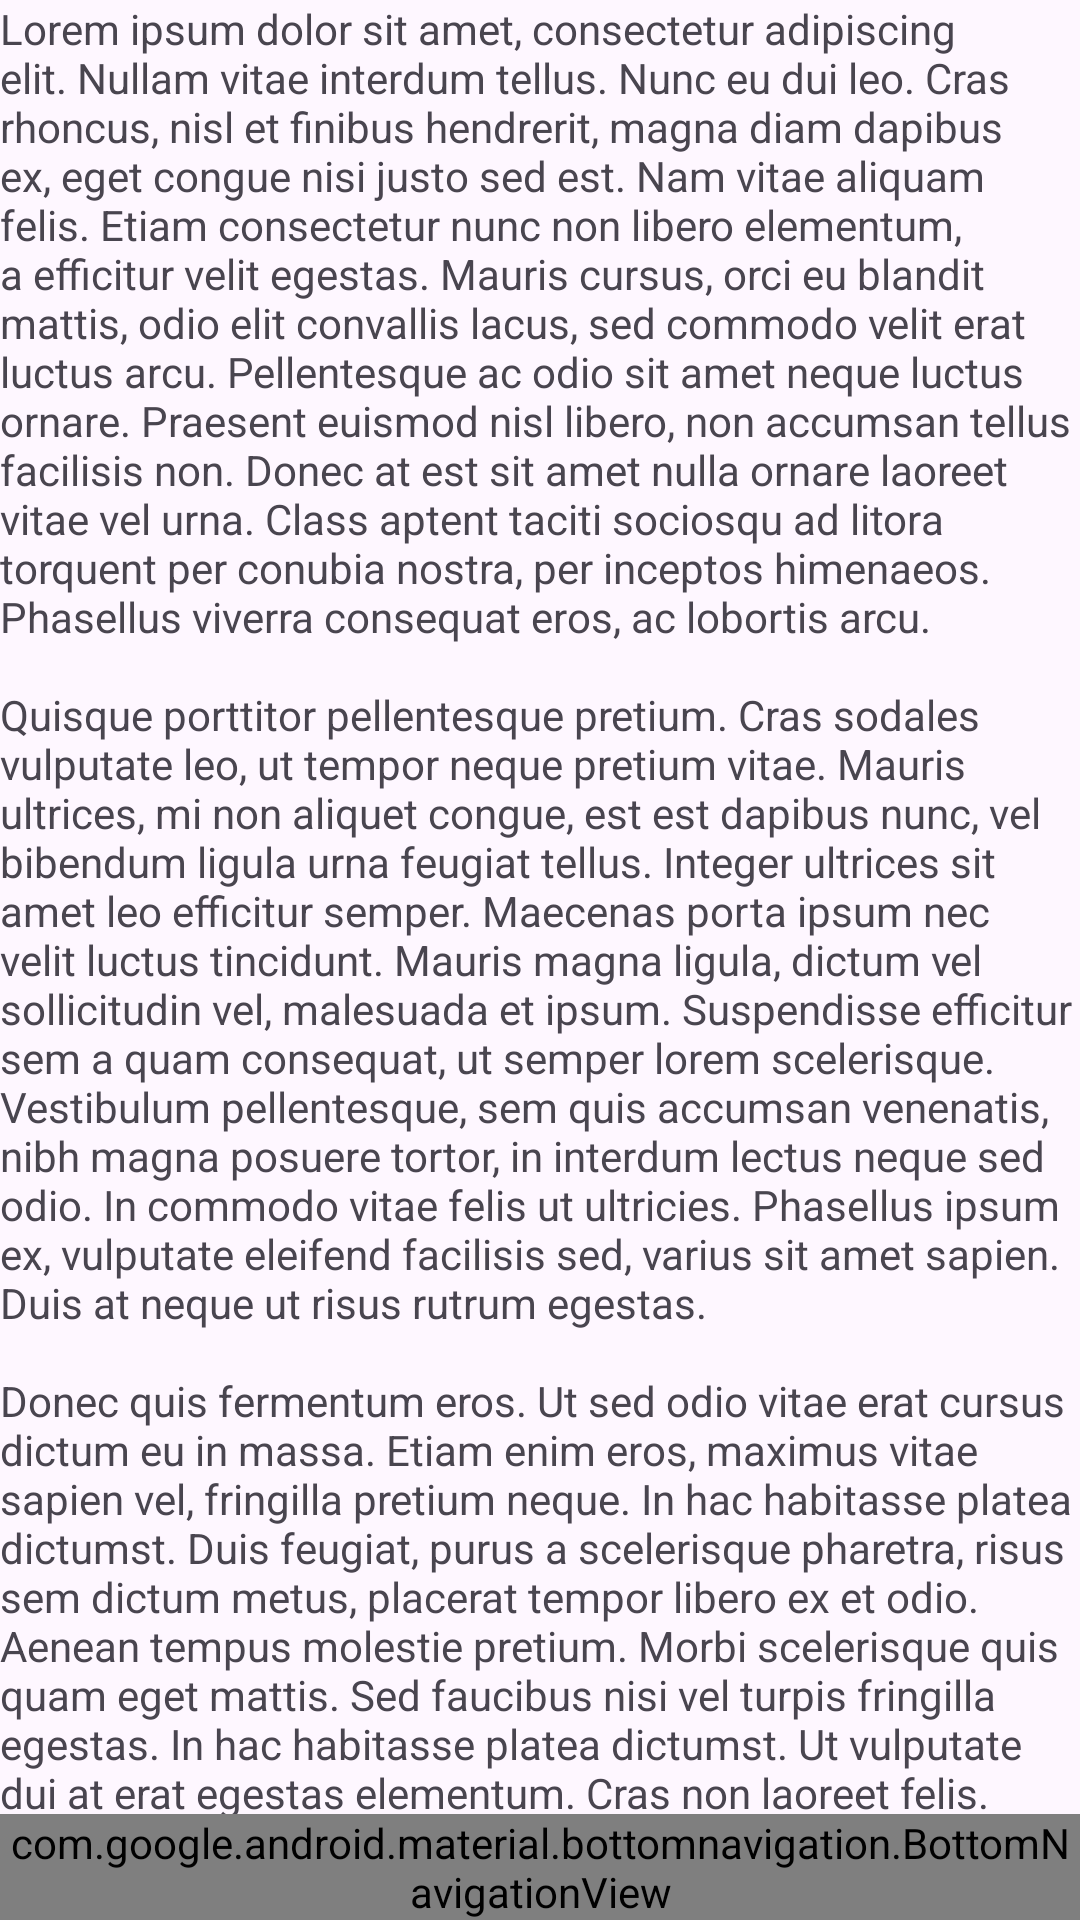

The Android layout XML behind this screen, and the referenced resources:
<!-- AndroidManifest.xml: application theme Theme.MaterialButtons -->
<!-- res/layout/activity_bottom_bar.xml -->
<?xml version="1.0" encoding="utf-8"?>
<androidx.constraintlayout.widget.ConstraintLayout xmlns:android="http://schemas.android.com/apk/res/android"
    xmlns:app="http://schemas.android.com/apk/res-auto"
    xmlns:tools="http://schemas.android.com/tools"
    android:layout_width="match_parent"
    android:layout_height="match_parent"
    tools:context=".bottom_nav_bar.BottomBarActivity">

    <androidx.core.widget.NestedScrollView
        android:id="@+id/nested_main_content"
        android:layout_width="match_parent"
        android:layout_height="0dp"
        app:layout_constraintBottom_toTopOf="@+id/bottom_navigation"
        app:layout_constraintEnd_toEndOf="parent"
        app:layout_constraintHorizontal_bias="0.5"
        app:layout_constraintStart_toStartOf="parent"
        app:layout_constraintTop_toTopOf="parent">

        <LinearLayout
            android:layout_width="match_parent"
            android:layout_height="wrap_content"
            android:orientation="vertical">

            <TextView
                android:layout_width="match_parent"
                android:layout_height="wrap_content"
                android:text="@string/lorem" />

            <TextView
                android:layout_width="match_parent"
                android:layout_height="wrap_content"
                android:text="@string/lorem" />

            <TextView
                android:layout_width="match_parent"
                android:layout_height="wrap_content"
                android:text="@string/lorem" />
        </LinearLayout>
    </androidx.core.widget.NestedScrollView>

    <com.google.android.material.bottomnavigation.BottomNavigationView
        android:id="@+id/bottom_navigation"
        android:layout_width="match_parent"
        android:layout_height="wrap_content"
        app:labelVisibilityMode="labeled"
        app:itemActiveIndicatorStyle="@style/bottomNavIndicator"
        app:layout_constraintBottom_toBottomOf="parent"
        app:layout_constraintEnd_toEndOf="parent"
        app:layout_constraintHorizontal_bias="0.5"
        app:layout_constraintStart_toStartOf="parent"
        app:menu="@menu/nav_menu" />

</androidx.constraintlayout.widget.ConstraintLayout>
<!-- resources referenced by this layout -->
<resources>
  <string name="lorem">Lorem ipsum dolor sit amet, consectetur adipiscing elit. Nullam vitae interdum tellus. Nunc eu dui leo. Cras rhoncus, nisl et finibus hendrerit, magna diam dapibus ex, eget congue nisi justo sed est. Nam vitae aliquam felis. Etiam consectetur nunc non libero elementum, a efficitur velit egestas. Mauris cursus, orci eu blandit mattis, odio elit convallis lacus, sed commodo velit erat luctus arcu. Pellentesque ac odio sit amet neque luctus ornare. Praesent euismod nisl libero, non accumsan tellus facilisis non. Donec at est sit amet nulla ornare laoreet vitae vel urna. Class aptent taciti sociosqu ad litora torquent per conubia nostra, per inceptos himenaeos. Phasellus viverra consequat eros, ac lobortis arcu.\n\nQuisque porttitor pellentesque pretium. Cras sodales vulputate leo, ut tempor neque pretium vitae. Mauris ultrices, mi non aliquet congue, est est dapibus nunc, vel bibendum ligula urna feugiat tellus. Integer ultrices sit amet leo efficitur semper. Maecenas porta ipsum nec velit luctus tincidunt. Mauris magna ligula, dictum vel sollicitudin vel, malesuada et ipsum. Suspendisse efficitur sem a quam consequat, ut semper lorem scelerisque. Vestibulum pellentesque, sem quis accumsan venenatis, nibh magna posuere tortor, in interdum lectus neque sed odio. In commodo vitae felis ut ultricies. Phasellus ipsum ex, vulputate eleifend facilisis sed, varius sit amet sapien. Duis at neque ut risus rutrum egestas.\n\nDonec quis fermentum eros. Ut sed odio vitae erat cursus dictum eu in massa. Etiam enim eros, maximus vitae sapien vel, fringilla pretium neque. In hac habitasse platea dictumst. Duis feugiat, purus a scelerisque pharetra, risus sem dictum metus, placerat tempor libero ex et odio. Aenean tempus molestie pretium. Morbi scelerisque quis quam eget mattis. Sed faucibus nisi vel turpis fringilla egestas. In hac habitasse platea dictumst. Ut vulputate dui at erat egestas elementum. Cras non laoreet felis. Integer non eleifend lorem, et eleifend massa. Donec eget mattis turpis, posuere venenatis erat. Integer eleifend nibh id sodales dictum. Sed cursus ultrices neque, non gravida enim consectetur sed.\n\nInterdum et malesuada fames ac ante ipsum primis in faucibus. Praesent eros mauris, lacinia nec interdum nec, imperdiet sit amet nulla. Nulla aliquet nunc venenatis finibus pretium. Proin aliquam ligula quis sapien vehicula, ut maximus eros rutrum. Cras lacus velit, sagittis in magna ac, efficitur sodales dolor. Praesent sit amet interdum justo. Phasellus cursus dui id tristique ornare. Duis nec fringilla justo. Curabitur non sem nec sem feugiat interdum.\n\nDonec porttitor, felis sit amet ornare maximus, neque tortor elementum neque, a interdum justo mi nec ipsum. Phasellus interdum mi lacus, consequat egestas nulla viverra aliquet. Pellentesque vel ipsum mattis libero feugiat imperdiet a in erat. Maecenas eros mi, aliquam sit amet dictum sit amet, iaculis fermentum risus. Proin at tellus sed orci ultrices vehicula. Integer posuere ante quis mi faucibus accumsan. Suspendisse pretium elit et consectetur molestie. Suspendisse vitae odio lorem. Integer eu odio hendrerit, mattis risus at, placerat dolor.</string>
  <style name="bottomNavIndicator" parent="@style/Widget.Material3.BottomNavigationView.ActiveIndicator">
          <item name="android:color">@color/colorPrimaryHighlight</item>
      </style>
  <style name="Theme.MaterialButtons" parent="Base.Theme.MaterialButtons" />
  <color name="colorPrimaryHighlight">#C5FFCE</color>
  <style name="Base.Theme.MaterialButtons" parent="Theme.Material3.DayNight.NoActionBar">
          
           <item name="colorPrimary">#129227</item>
           <item name="colorPrimaryContainer">@color/colorSuperLight</item>
           <item name="colorSecondaryContainer">@color/colorSuperLight</item>
  
  
      </style>
  <color name="colorSuperLight">#E4FFE8</color>
</resources>
